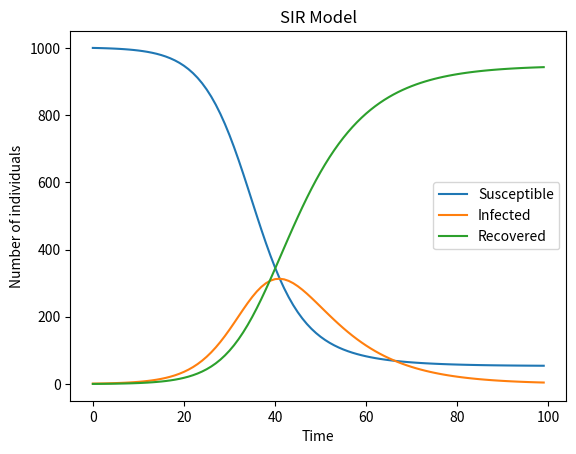

Generate this figure with matplotlib:
import numpy as np
import matplotlib.pyplot as plt


def SIR_model(S0, I0, R0, beta, gamma, t_end, dt):
    N = S0 + I0 + R0
    S = np.zeros(t_end)  # susceptible
    I = np.zeros(t_end)  # infected
    R = np.zeros(t_end)  # recovered
    S[0] = S0
    I[0] = I0
    R[0] = R0
    
    for t in range(1, t_end):
        dSdt = -beta * S[t-1] * I[t-1] / N
        dIdt = beta * S[t-1] * I[t-1] / N - gamma * I[t-1]
        dRdt = gamma * I[t-1]
        
        S[t] = S[t-1] + dt * dSdt
        I[t] = I[t-1] + dt * dIdt
        R[t] = R[t-1] + dt * dRdt
    
    return S, I, R


# Example usage
S0 = 1000  # Initial number of susceptibles
I0 = 1  # Initial number of infected
R0 = 0  # Initial number of recovered
beta = 0.3  # Infection rate
gamma = 0.1  # Recovery rate
t_end = 100  # Time period
dt = 1  # Time step

S, I, R = SIR_model(S0, I0, R0, beta, gamma, t_end, dt)

plt.plot(S, label='Susceptible')
plt.plot(I, label='Infected')
plt.plot(R, label='Recovered')
plt.xlabel('Time')
plt.ylabel('Number of individuals')
plt.title('SIR Model')
plt.legend()
plt.show()
